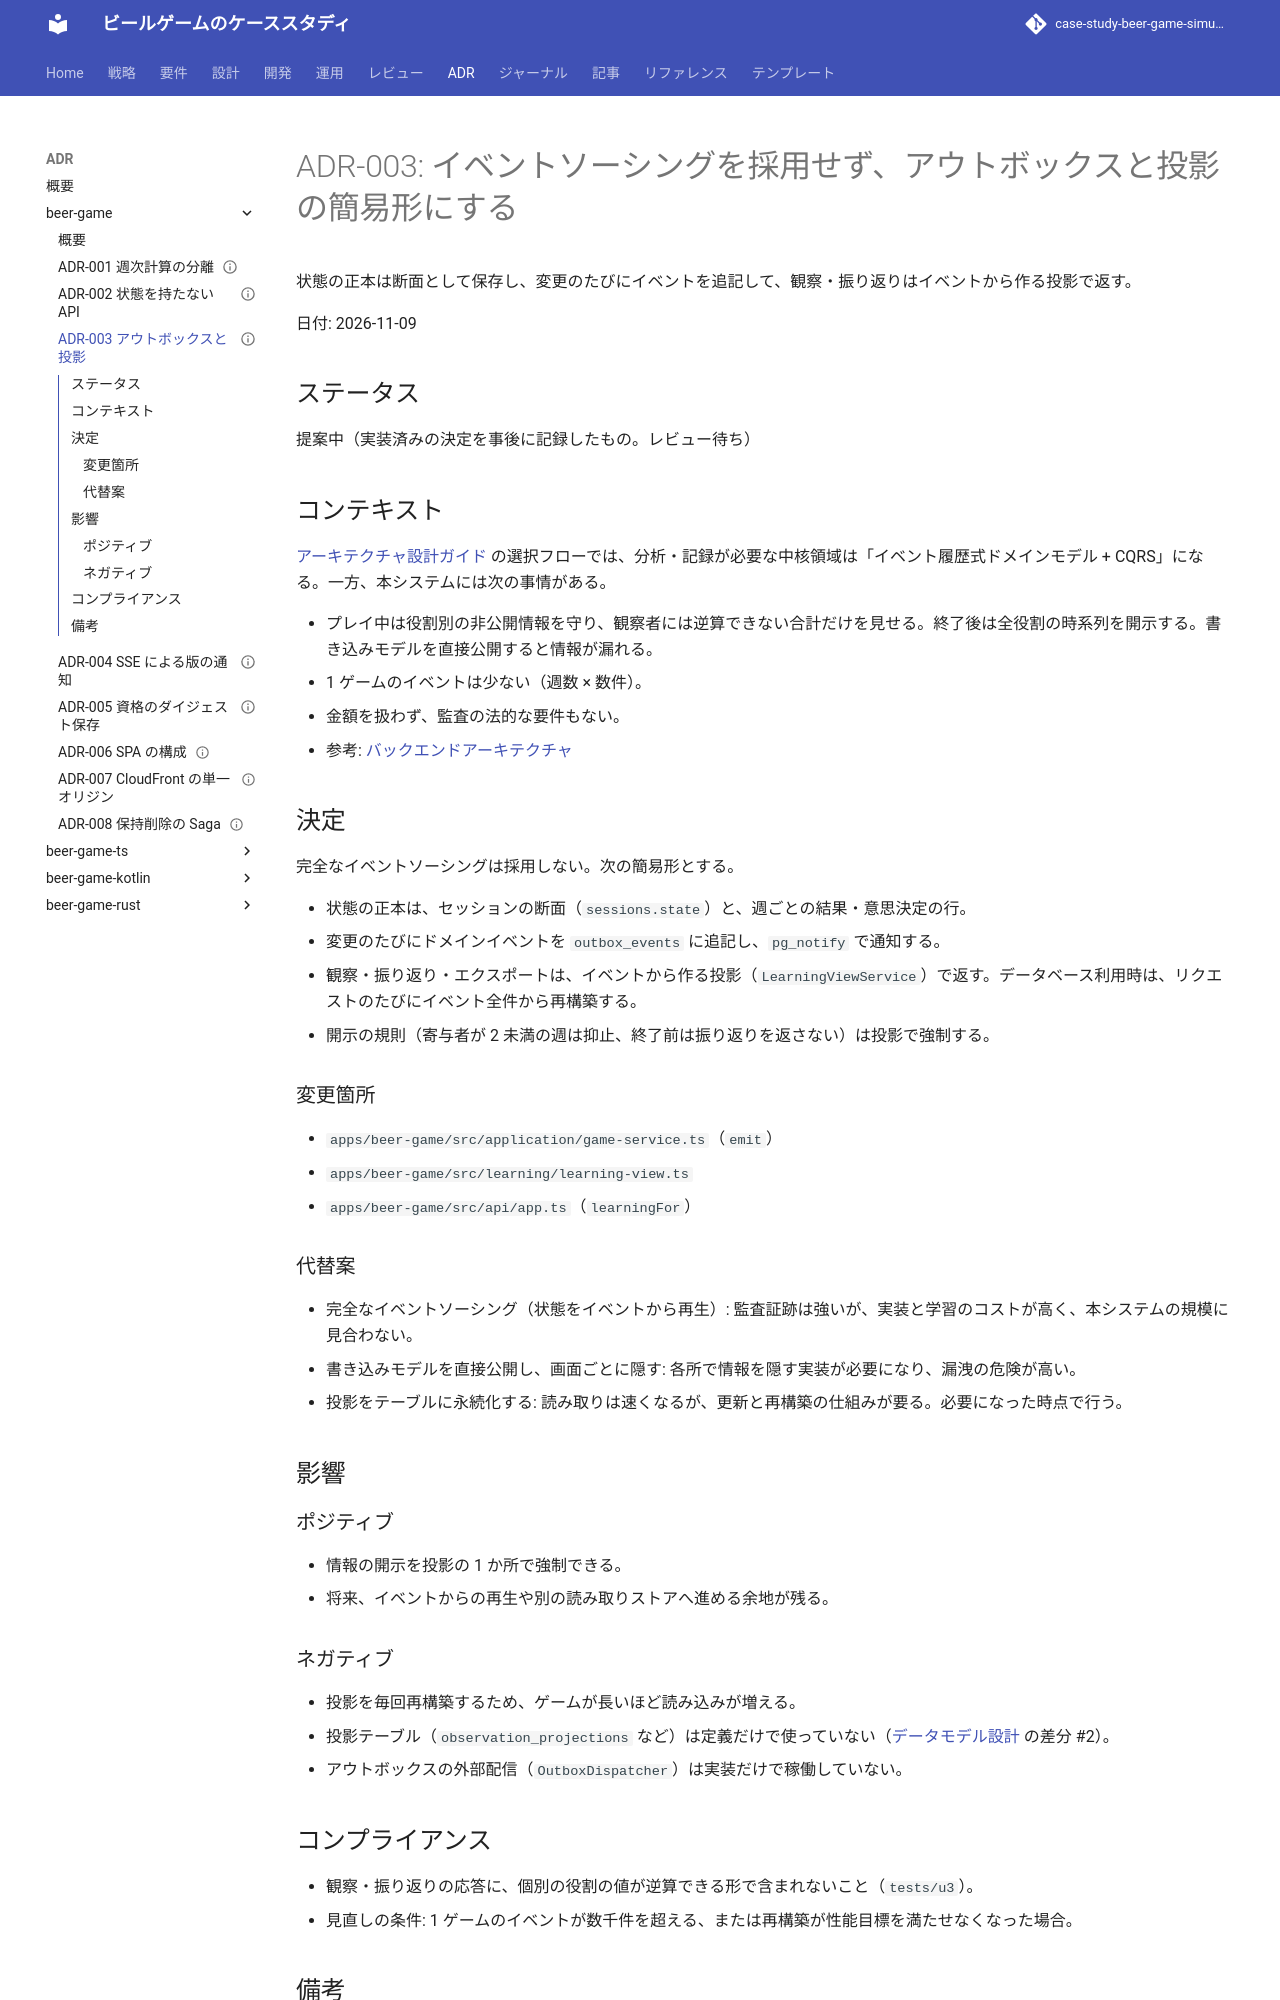

repository: k2works/case-study-beer-game-simulation · page: adr/beer-game/003-outbox-projection-over-event-sourcing/index.html · generator: mkdocs

---
type: ADR
title: "ADR-003: イベントソーシングを採用せず、アウトボックスと投影の簡易形にする"
description: "状態の正本は断面として保存し、変更のたびにイベントを追記して、観察・振り返りはイベントから作る投影で返す。"
tags: [adr]
status: draft
generated: { by: claude-code/claude-sonnet-5-5, at: 2026-11-09T07:45:24Z }
---

# ADR-003: イベントソーシングを採用せず、アウトボックスと投影の簡易形にする

状態の正本は断面として保存し、変更のたびにイベントを追記して、観察・振り返りはイベントから作る投影で返す。

日付: 2026-11-09

## ステータス

提案中（実装済みの決定を事後に記録したもの。レビュー待ち）

## コンテキスト

[アーキテクチャ設計ガイド](../../reference/アーキテクチャ設計ガイド.md) の選択フローでは、分析・記録が必要な中核領域は「イベント履歴式ドメインモデル + CQRS」になる。一方、本システムには次の事情がある。

- プレイ中は役割別の非公開情報を守り、観察者には逆算できない合計だけを見せる。終了後は全役割の時系列を開示する。書き込みモデルを直接公開すると情報が漏れる。
- 1 ゲームのイベントは少ない（週数 × 数件）。
- 金額を扱わず、監査の法的な要件もない。
- 参考: [バックエンドアーキテクチャ](../../design/beer-game/architecture-backend.md)

## 決定

完全なイベントソーシングは採用しない。次の簡易形とする。

- 状態の正本は、セッションの断面（`sessions.state`）と、週ごとの結果・意思決定の行。
- 変更のたびにドメインイベントを `outbox_events` に追記し、`pg_notify` で通知する。
- 観察・振り返り・エクスポートは、イベントから作る投影（`LearningViewService`）で返す。データベース利用時は、リクエストのたびにイベント全件から再構築する。
- 開示の規則（寄与者が 2 未満の週は抑止、終了前は振り返りを返さない）は投影で強制する。

### 変更箇所

- `apps/beer-game/src/application/game-service.ts`（`emit`）
- `apps/beer-game/src/learning/learning-view.ts`
- `apps/beer-game/src/api/app.ts`（`learningFor`）

### 代替案

- 完全なイベントソーシング（状態をイベントから再生）: 監査証跡は強いが、実装と学習のコストが高く、本システムの規模に見合わない。
- 書き込みモデルを直接公開し、画面ごとに隠す: 各所で情報を隠す実装が必要になり、漏洩の危険が高い。
- 投影をテーブルに永続化する: 読み取りは速くなるが、更新と再構築の仕組みが要る。必要になった時点で行う。

## 影響

### ポジティブ

- 情報の開示を投影の 1 か所で強制できる。
- 将来、イベントからの再生や別の読み取りストアへ進める余地が残る。

### ネガティブ

- 投影を毎回再構築するため、ゲームが長いほど読み込みが増える。
- 投影テーブル（`observation_projections` など）は定義だけで使っていない（[データモデル設計](../../design/beer-game/data-model.md) の差分 #2）。
- アウトボックスの外部配信（`OutboxDispatcher`）は実装だけで稼働していない。
